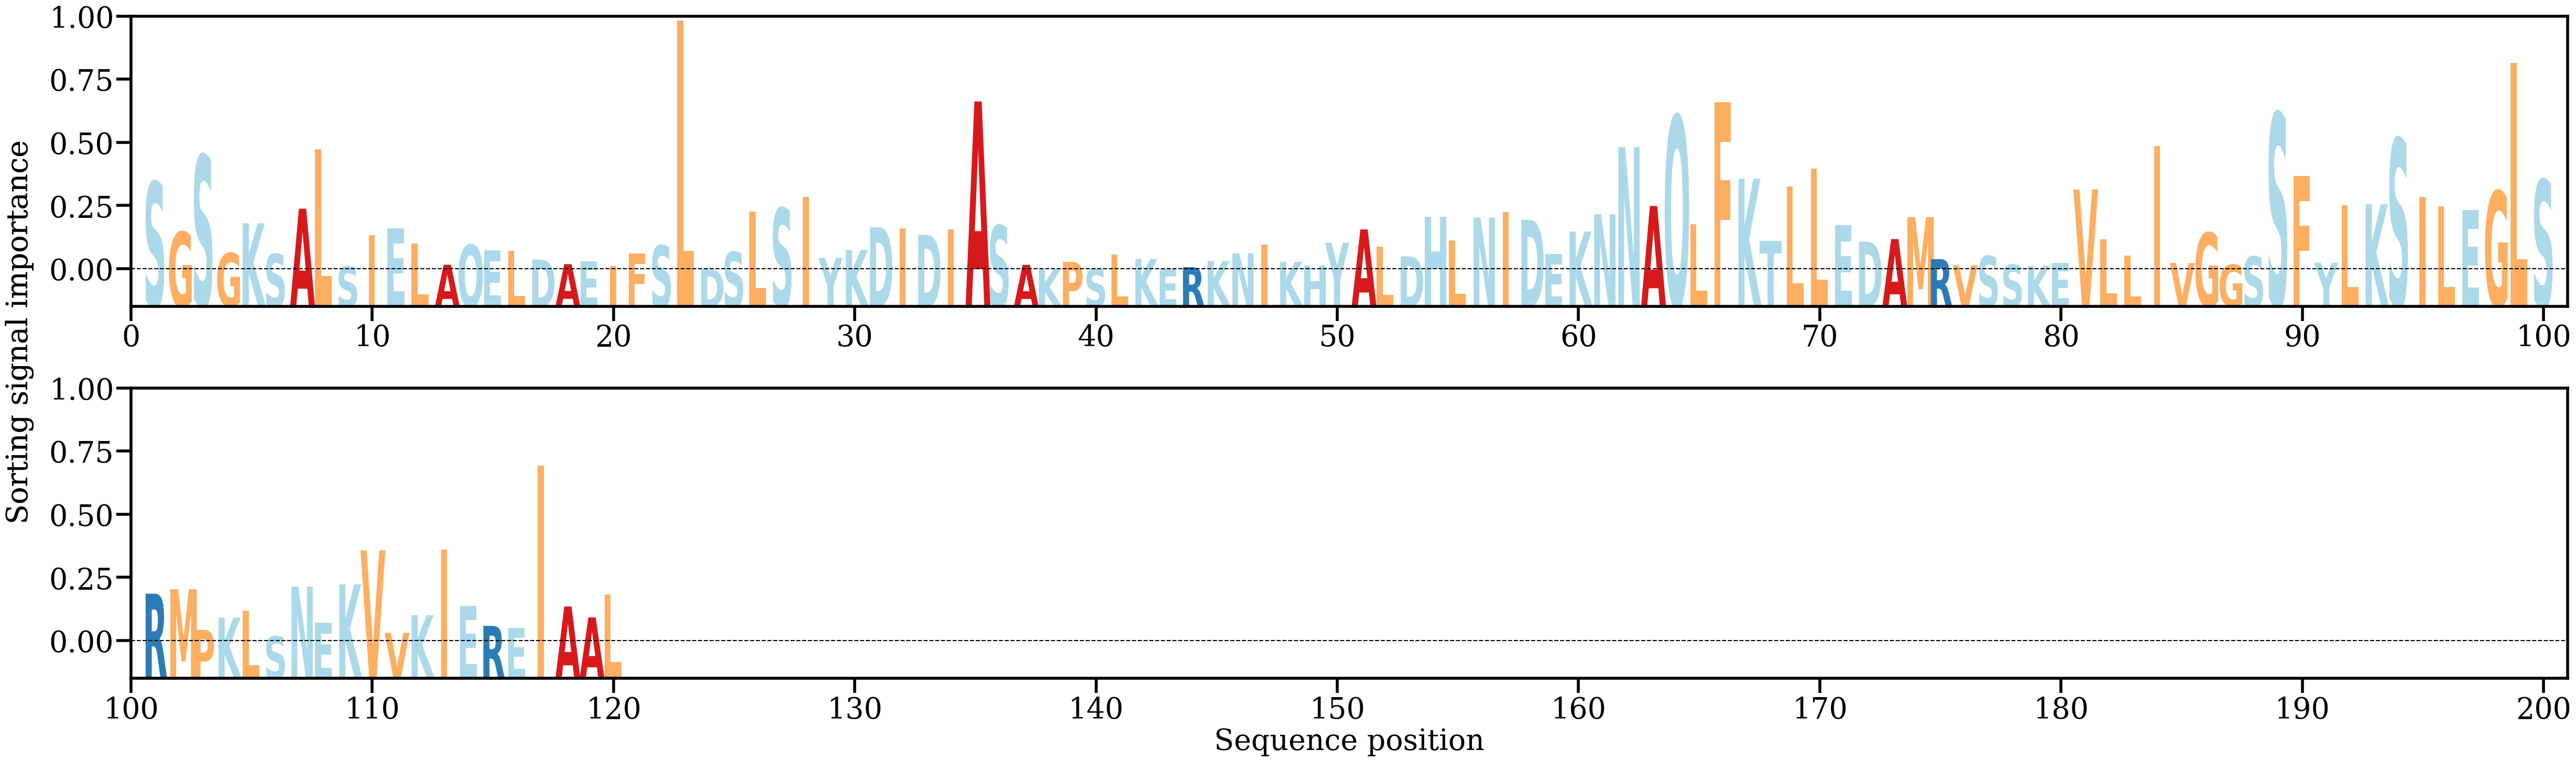

Data behind this chart, as committed beside it:
AA, Alpha
S, [0.01576272]
G, [0.00692528]
S, [0.02047663]
G, [0.00318936]
K, [0.00844359]
S, [0.00304023]
A, [0.01103099]
L, [0.0215081]
S, [0.0008251]
I, [0.00639614]
E, [0.0075795]
L, [0.00486363]
A, [0.00112437]
Q, [0.00465006]
E, [0.00366519]
L, [0.00360199]
D, [0.00203951]
A, [0.00123281]
E, [0.00172423]
I, [0.00086989]
F, [0.00309128]
S, [0.004531]
L, [0.04427137]
D, [0.00032752]
S, [0.00339684]
L, [0.01054478]
S, [0.01115268]
I, [0.01306647]
Y, [0.00231055]
K, [0.00372474]
D, [0.00777255]
I, [0.00760075]
D, [0.00642191]
I, [0.00733738]
A, [0.02998615]
S, [0.00807798]
A, [0.00110702]
K, [0.00034618]
P, [0.00161161]
S, [0.0004403]
L, [0.00289107]
K, [0.00214728]
E, [0.00035668]
R, [0.00069329]
K, [0.00177357]
N, [0.00315916]
I, [0.00471019]
K, [0.00165259]
H, [0.00100016]
Y, [0.00500244]
A, [0.00736909]
L, [0.00434624]
D, [0.00259452]
H, [0.00955738]
L, [0.00542565]
N, [0.00945076]
I, [0.01044101]
D, [0.00907458]
E, [0.00297869]
K, [0.00699806]
... 60 more rows
